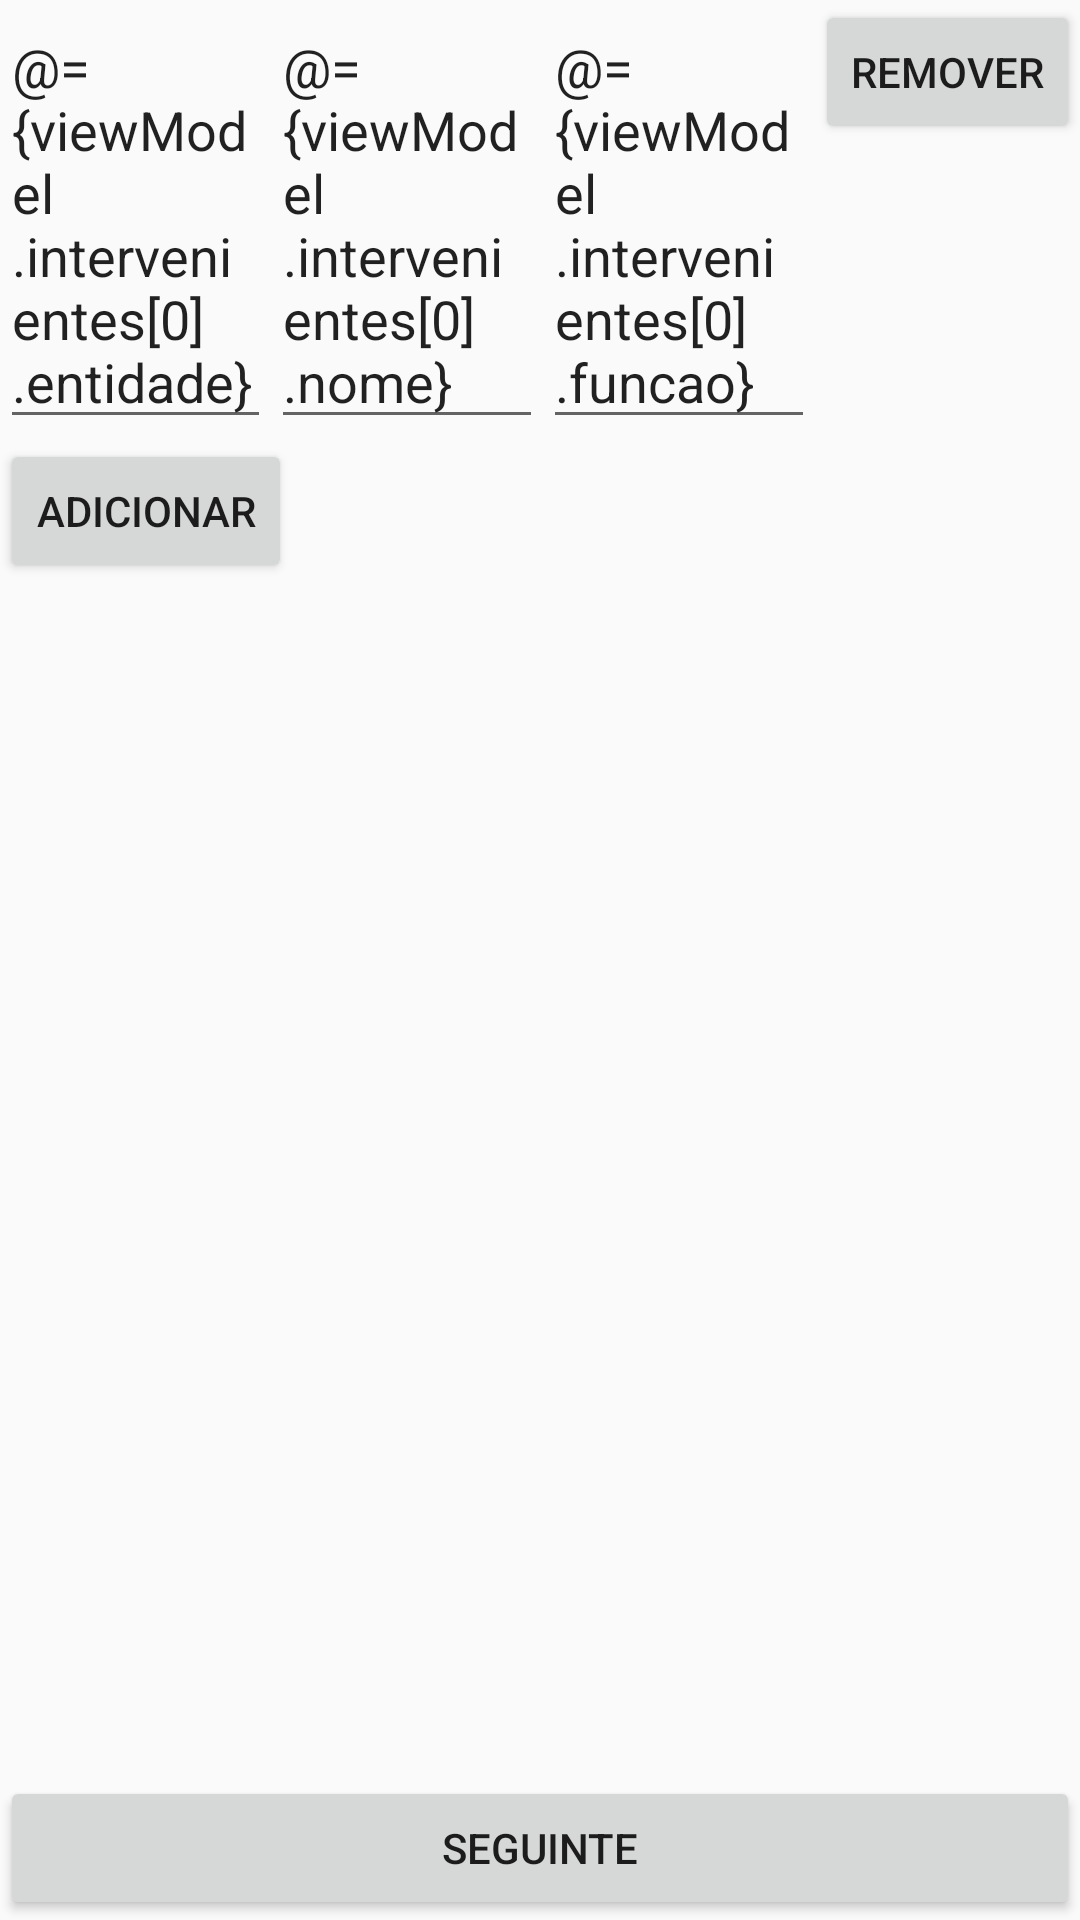

Here is an Android app screen rendered from its layout file. Give the layout XML and the strings, colors and styles it references.
<!-- AndroidManifest.xml: application theme Theme.VisouApp -->
<!-- res/layout/activity_intervenientes.xml -->
<layout
    xmlns:android="http://schemas.android.com/apk/res/android"
    xmlns:tools="http://schemas.android.com/tools">

    <data>
        <variable
            name="viewModel"
            type="com.example.visouapp.db.IntervenientesViewModel" />
    </data>

    <LinearLayout
        android:layout_width="match_parent"
        android:layout_height="match_parent"
        android:orientation="vertical">

        <ScrollView
            android:layout_width="match_parent"
            android:layout_height="0dp"
            android:layout_weight="1">

            <LinearLayout
                android:id="@+id/containerLayout"
                android:layout_width="match_parent"
                android:layout_height="wrap_content"
                android:orientation="vertical">

                <LinearLayout
                    android:id="@+id/intervenienteLayout"
                    android:layout_width="match_parent"
                    android:layout_height="wrap_content"
                    android:orientation="horizontal">

                    <EditText
                        android:id="@+id/editTextEntidade"
                        android:layout_width="0dp"
                        android:layout_height="wrap_content"
                        android:layout_weight="1"
                        android:hint="Entidade"
                        android:text="@={viewModel.intervenientes[0].entidade}" />

                    <EditText
                        android:id="@+id/editTextNome"
                        android:layout_width="0dp"
                        android:layout_height="wrap_content"
                        android:layout_weight="1"
                        android:hint="Nome"
                        android:text="@={viewModel.intervenientes[0].nome}" />

                    <EditText
                        android:id="@+id/editTextFuncao"
                        android:layout_width="0dp"
                        android:layout_height="wrap_content"
                        android:layout_weight="1"
                        android:hint="Função"
                        android:text="@={viewModel.intervenientes[0].funcao}" />

                    <Button
                        android:id="@+id/buttonRemove"
                        android:layout_width="wrap_content"
                        android:layout_height="wrap_content"
                        android:text="Remover"
                        android:onClick="@{() -> viewModel.removeInterveniente(0)}" />
                </LinearLayout>

                <LinearLayout
                    android:layout_width="match_parent"
                    android:layout_height="wrap_content"
                    android:orientation="horizontal">

                    <Button
                        android:id="@+id/buttonAdd"
                        android:layout_width="wrap_content"
                        android:layout_height="wrap_content"
                        android:text="Adicionar"
                        android:onClick="@{() -> viewModel.addInterveniente()}" />
                </LinearLayout>
            </LinearLayout>
        </ScrollView>

        <Button
            android:id="@+id/buttonNext"
            android:layout_width="match_parent"
            android:layout_height="wrap_content"
            android:text="Seguinte"
            android:onClick="@{() -> viewModel.navigateToIncidencias()}" />

    </LinearLayout>
</layout>
<!-- resources referenced by this layout -->
<resources>
  <style name="Theme.VisouApp" parent="android:Theme.Material.Light.NoActionBar" />
</resources>
